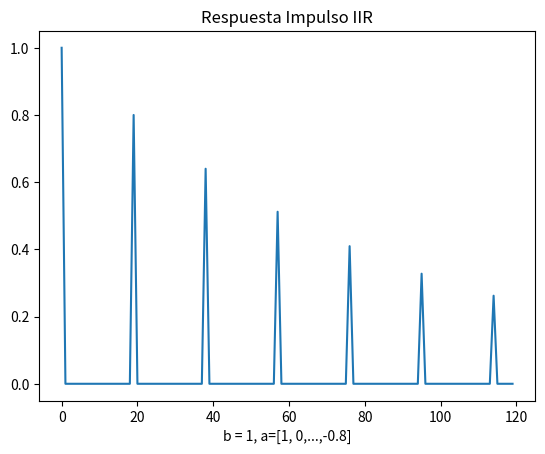

This chart was generated by the following Python code:
# Respuesta impulso IIR
import numpy as np
from scipy.signal import lfilter
import matplotlib.pyplot as plt

# impulso
I = np.zeros(120)
I[0] = 1

# # parametros a y b
bi = np.zeros(20)
bi[0] = 1

ai = np.zeros(20)
ai[0] = 1
ai[-1] = -0.8

impulse_response = lfilter(bi, ai, I)

plt.plot(impulse_response)
plt.title('Respuesta Impulso IIR')
plt.xlabel('b = 1, a=[1, 0,...,-0.8]')
plt.show()